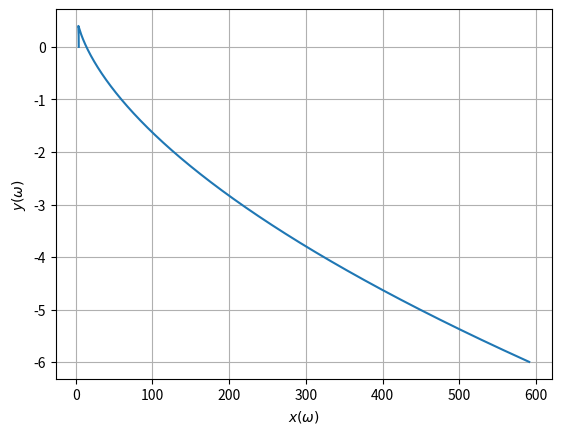

This chart was generated by the following Python code:
# -*- coding: utf-8 -*-

import numpy as np
import matplotlib.pyplot as plt

"""
Michaylov stability criterion
"""

def ƒ(p, i):
    return [(p[0] * i ** 4).real, (p[1] * i ** 3).imag, (p[2] * i ** 2).real, (p[3] * i).imag, p[4]]


λ = [1, 0.4, 1.5, 0.8, 4]
iω = complex(0, 1)

p_iω = ƒ(λ, iω)

ω = np.arange(0, 5, 1e-3)
x_ω = p_iω[0] * ω ** 4 + p_iω[2] * ω ** 2 + p_iω[4]
y_ω = p_iω[1] * ω ** 2 +p_iω[3] * ω

plt.plot(x_ω, y_ω)
plt.xlabel('$x(\omega)$')
plt.ylabel('$y(\omega)$')
plt.grid(True)
plt.show()


